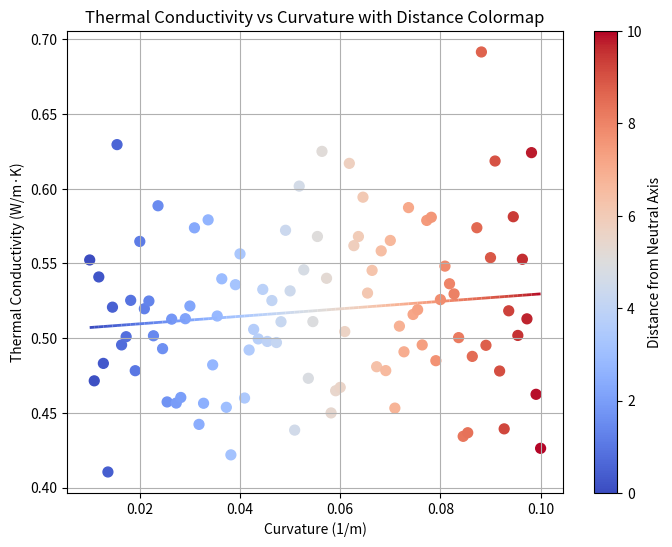

Recreate this plot in Python.
import numpy as np
import matplotlib.pyplot as plt
from matplotlib.collections import LineCollection

# Example data (replace with actual data)
curvature = np.linspace(0.01, 0.1, 100)  # Curvature values
thermal_conductivity = 0.5 + 0.3 * curvature + 0.05 * np.random.randn(100)  # Thermal conductivity with some noise
distance_from_neutral_axis = np.linspace(0, 10, 100)  # Distance from neutral axis

# Fit a line (linear fit as an example)
coefficients = np.polyfit(curvature, thermal_conductivity, 1)
fit_line = np.poly1d(coefficients)(curvature)

# Create a colormap based on distance from the neutral axis
norm = plt.Normalize(distance_from_neutral_axis.min(), distance_from_neutral_axis.max())
points = np.array([curvature, fit_line]).T.reshape(-1, 1, 2)
segments = np.concatenate([points[:-1], points[1:]], axis=1)
lc = LineCollection(segments, cmap='coolwarm', norm=norm)
lc.set_array(distance_from_neutral_axis)
lc.set_linewidth(2)

# Plotting the data
plt.figure(figsize=(8, 6))
plt.gca().add_collection(lc)
plt.scatter(curvature, thermal_conductivity, c=distance_from_neutral_axis, cmap='coolwarm', s=50)
plt.colorbar(lc, label='Distance from Neutral Axis')
plt.xlabel('Curvature (1/m)')
plt.ylabel('Thermal Conductivity (W/m·K)')
plt.title('Thermal Conductivity vs Curvature with Distance Colormap')
plt.grid(True)
plt.show()

# Print the equation of the line of best fit
equation = f"Thermal Conductivity = {coefficients[0]:.4f} * Curvature + {coefficients[1]:.4f}"
equation